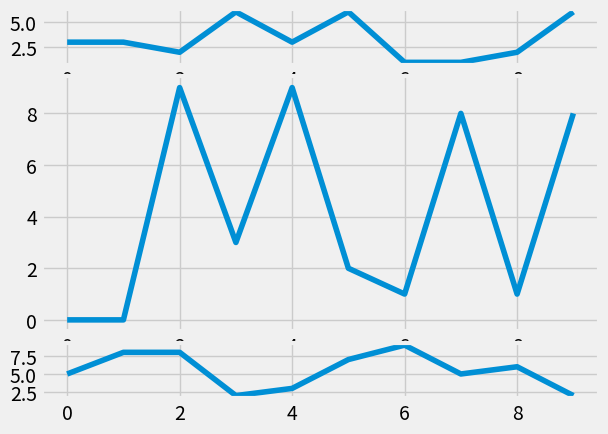

Python code for this plot:
import random
import matplotlib.pyplot as plt
from matplotlib import style

style.use('fivethirtyeight')

fig=plt.figure()

def create_plots():
    xs=[]
    ys=[]

    for i in range(10):
        x=i
        y=random.randrange(10)

        xs.append(x)
        ys.append(y)

    return xs,ys
ax1 = plt.subplot2grid((6,1), (0,0), rowspan=1, colspan=1)
ax2 = plt.subplot2grid((6,1), (1,0), rowspan=4, colspan=1)
ax3 = plt.subplot2grid((6,1), (5,0), rowspan=1, colspan=1)
# ax1=plt.subplot2grid((6,1))

# # add subplots synthex
# ax1=fig.add_subplot(221)
# ax2=fig.add_subplot(222)
# ax3=fig.add_subplot(212)




x,y=create_plots()
ax1.plot(x,y)

x,y=create_plots()
ax2.plot(x,y)

x,y=create_plots()
ax3.plot(x,y)

plt.show()